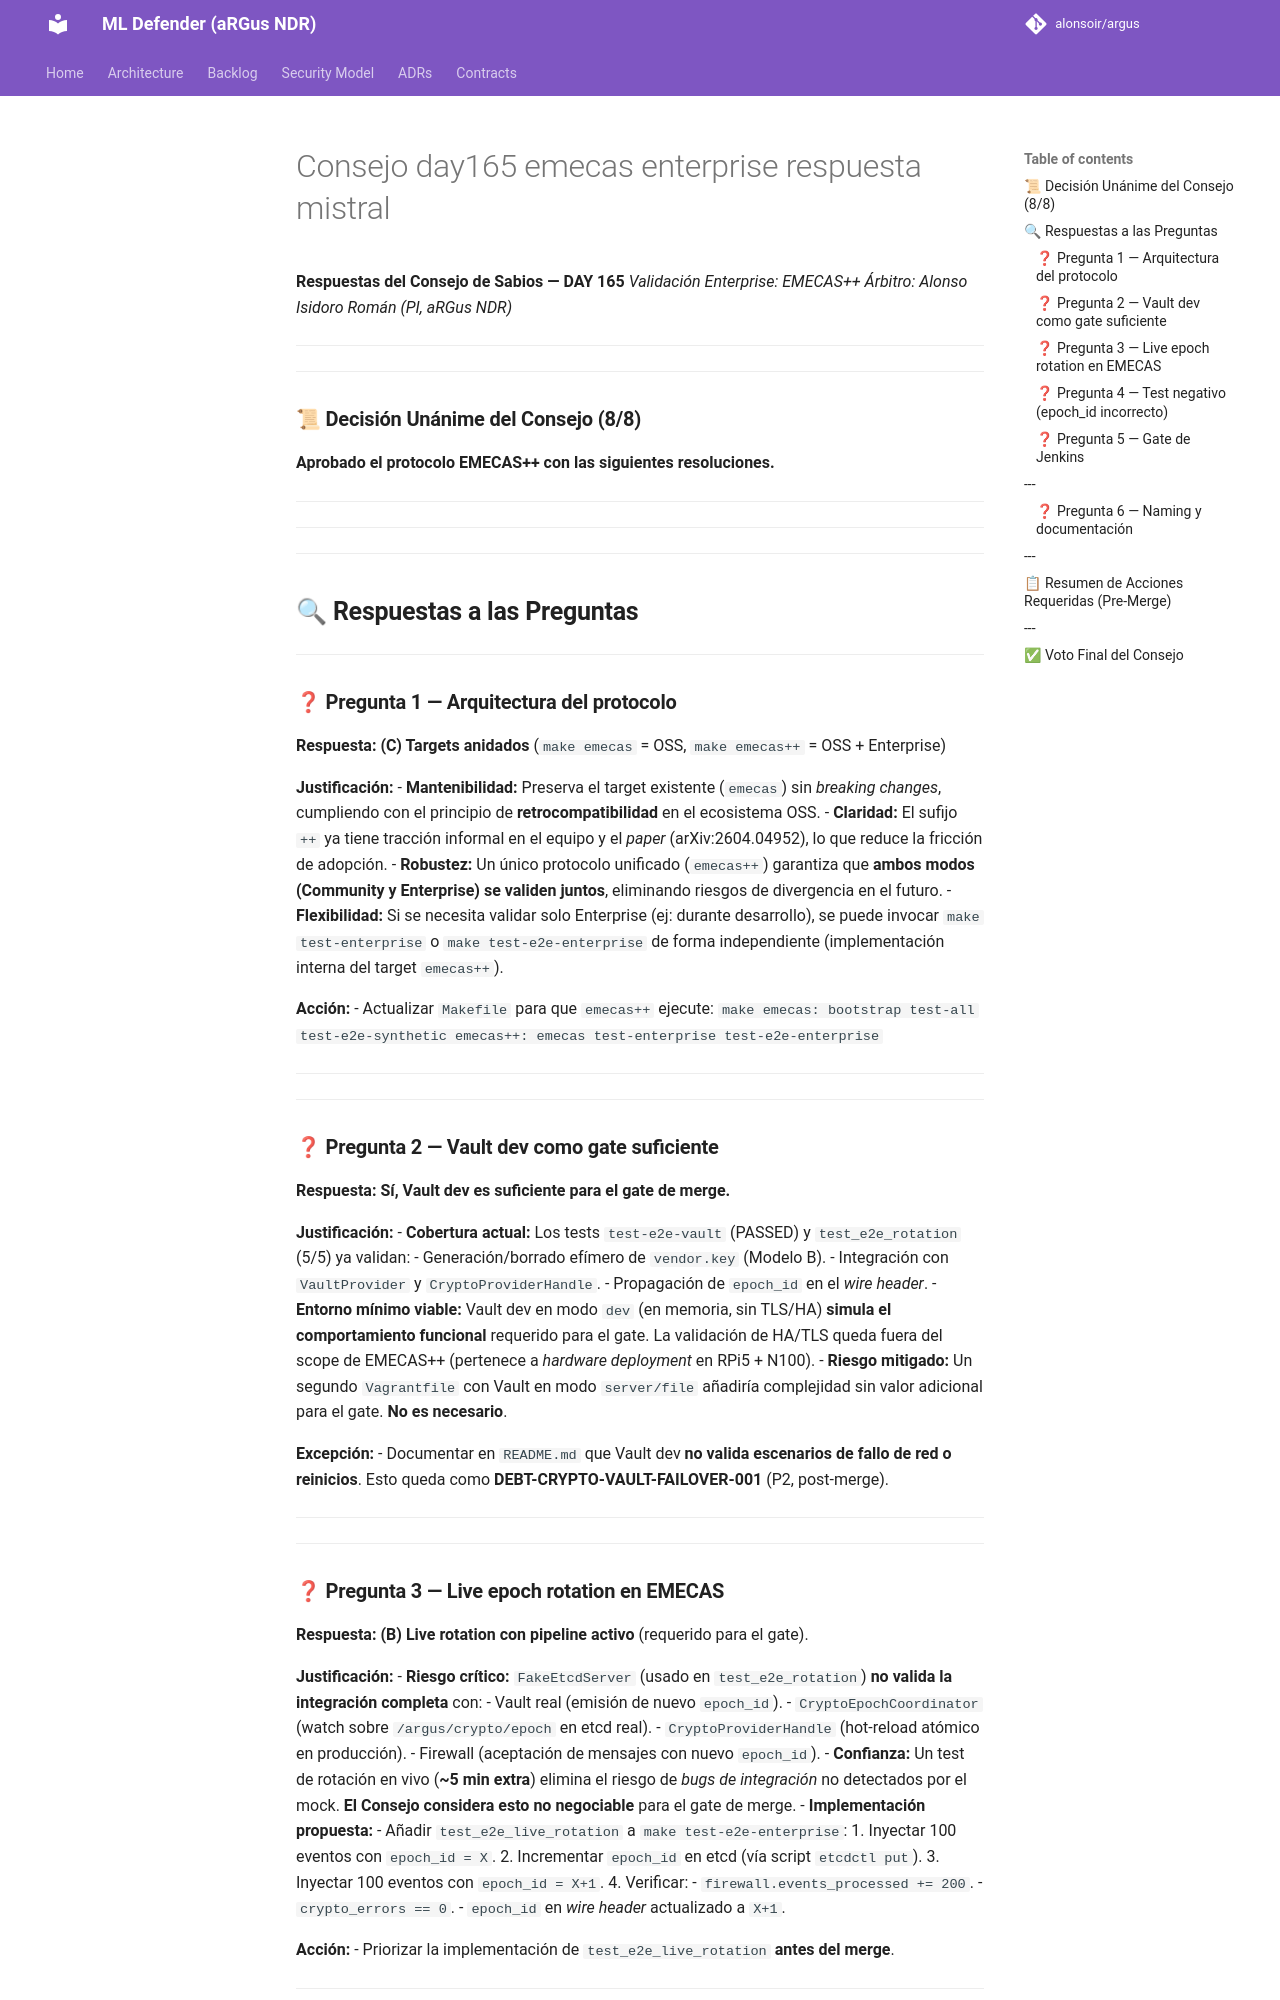

repository: alonsoir/argus · page: council/Consejo day165 emecas enterprise-respuesta-mistral/index.html · generator: mkdocs

**Respuestas del Consejo de Sabios — DAY 165**
*Validación Enterprise: EMECAS++*
*Árbitro: Alonso Isidoro Román (PI, aRGus NDR)*

---

---

### **📜 Decisión Unánime del Consejo (8/8)**
**Aprobado el protocolo EMECAS++ con las siguientes resoluciones.**

---

---

---

## **🔍 Respuestas a las Preguntas**

---

### **❓ Pregunta 1 — Arquitectura del protocolo**
**Respuesta:** **(C) Targets anidados** (`make emecas` = OSS, `make emecas++` = OSS + Enterprise)

**Justificación:**
- **Mantenibilidad:** Preserva el target existente (`emecas`) sin *breaking changes*, cumpliendo con el principio de **retrocompatibilidad** en el ecosistema OSS.
- **Claridad:** El sufijo `++` ya tiene tracción informal en el equipo y el *paper* (arXiv:2604.04952), lo que reduce la fricción de adopción.
- **Robustez:** Un único protocolo unificado (`emecas++`) garantiza que **ambos modos (Community y Enterprise) se validen juntos**, eliminando riesgos de divergencia en el futuro.
- **Flexibilidad:** Si se necesita validar solo Enterprise (ej: durante desarrollo), se puede invocar `make test-enterprise` o `make test-e2e-enterprise` de forma independiente (implementación interna del target `emecas++`).

**Acción:**
- Actualizar `Makefile` para que `emecas++` ejecute:
  ```make
  emecas: bootstrap test-all test-e2e-synthetic
  emecas++: emecas test-enterprise test-e2e-enterprise
  ```

---

---

### **❓ Pregunta 2 — Vault dev como gate suficiente**
**Respuesta:** **Sí, Vault dev es suficiente para el gate de merge.**

**Justificación:**
- **Cobertura actual:** Los tests `test-e2e-vault` (PASSED) y `test_e2e_rotation` (5/5) ya validan:
    - Generación/borrado efímero de `vendor.key` (Modelo B).
    - Integración con `VaultProvider` y `CryptoProviderHandle`.
    - Propagación de `epoch_id` en el *wire header*.
- **Entorno mínimo viable:** Vault dev en modo `dev` (en memoria, sin TLS/HA) **simula el comportamiento funcional** requerido para el gate. La validación de HA/TLS queda fuera del scope de EMECAS++ (pertenece a *hardware deployment* en RPi5 + N100).
- **Riesgo mitigado:** Un segundo `Vagrantfile` con Vault en modo `server/file` añadiría complejidad sin valor adicional para el gate. **No es necesario**.

**Excepción:**
- Documentar en `README.md` que Vault dev **no valida escenarios de fallo de red o reinicios**. Esto queda como **DEBT-CRYPTO-VAULT-FAILOVER-001** (P2, post-merge).

---

---
